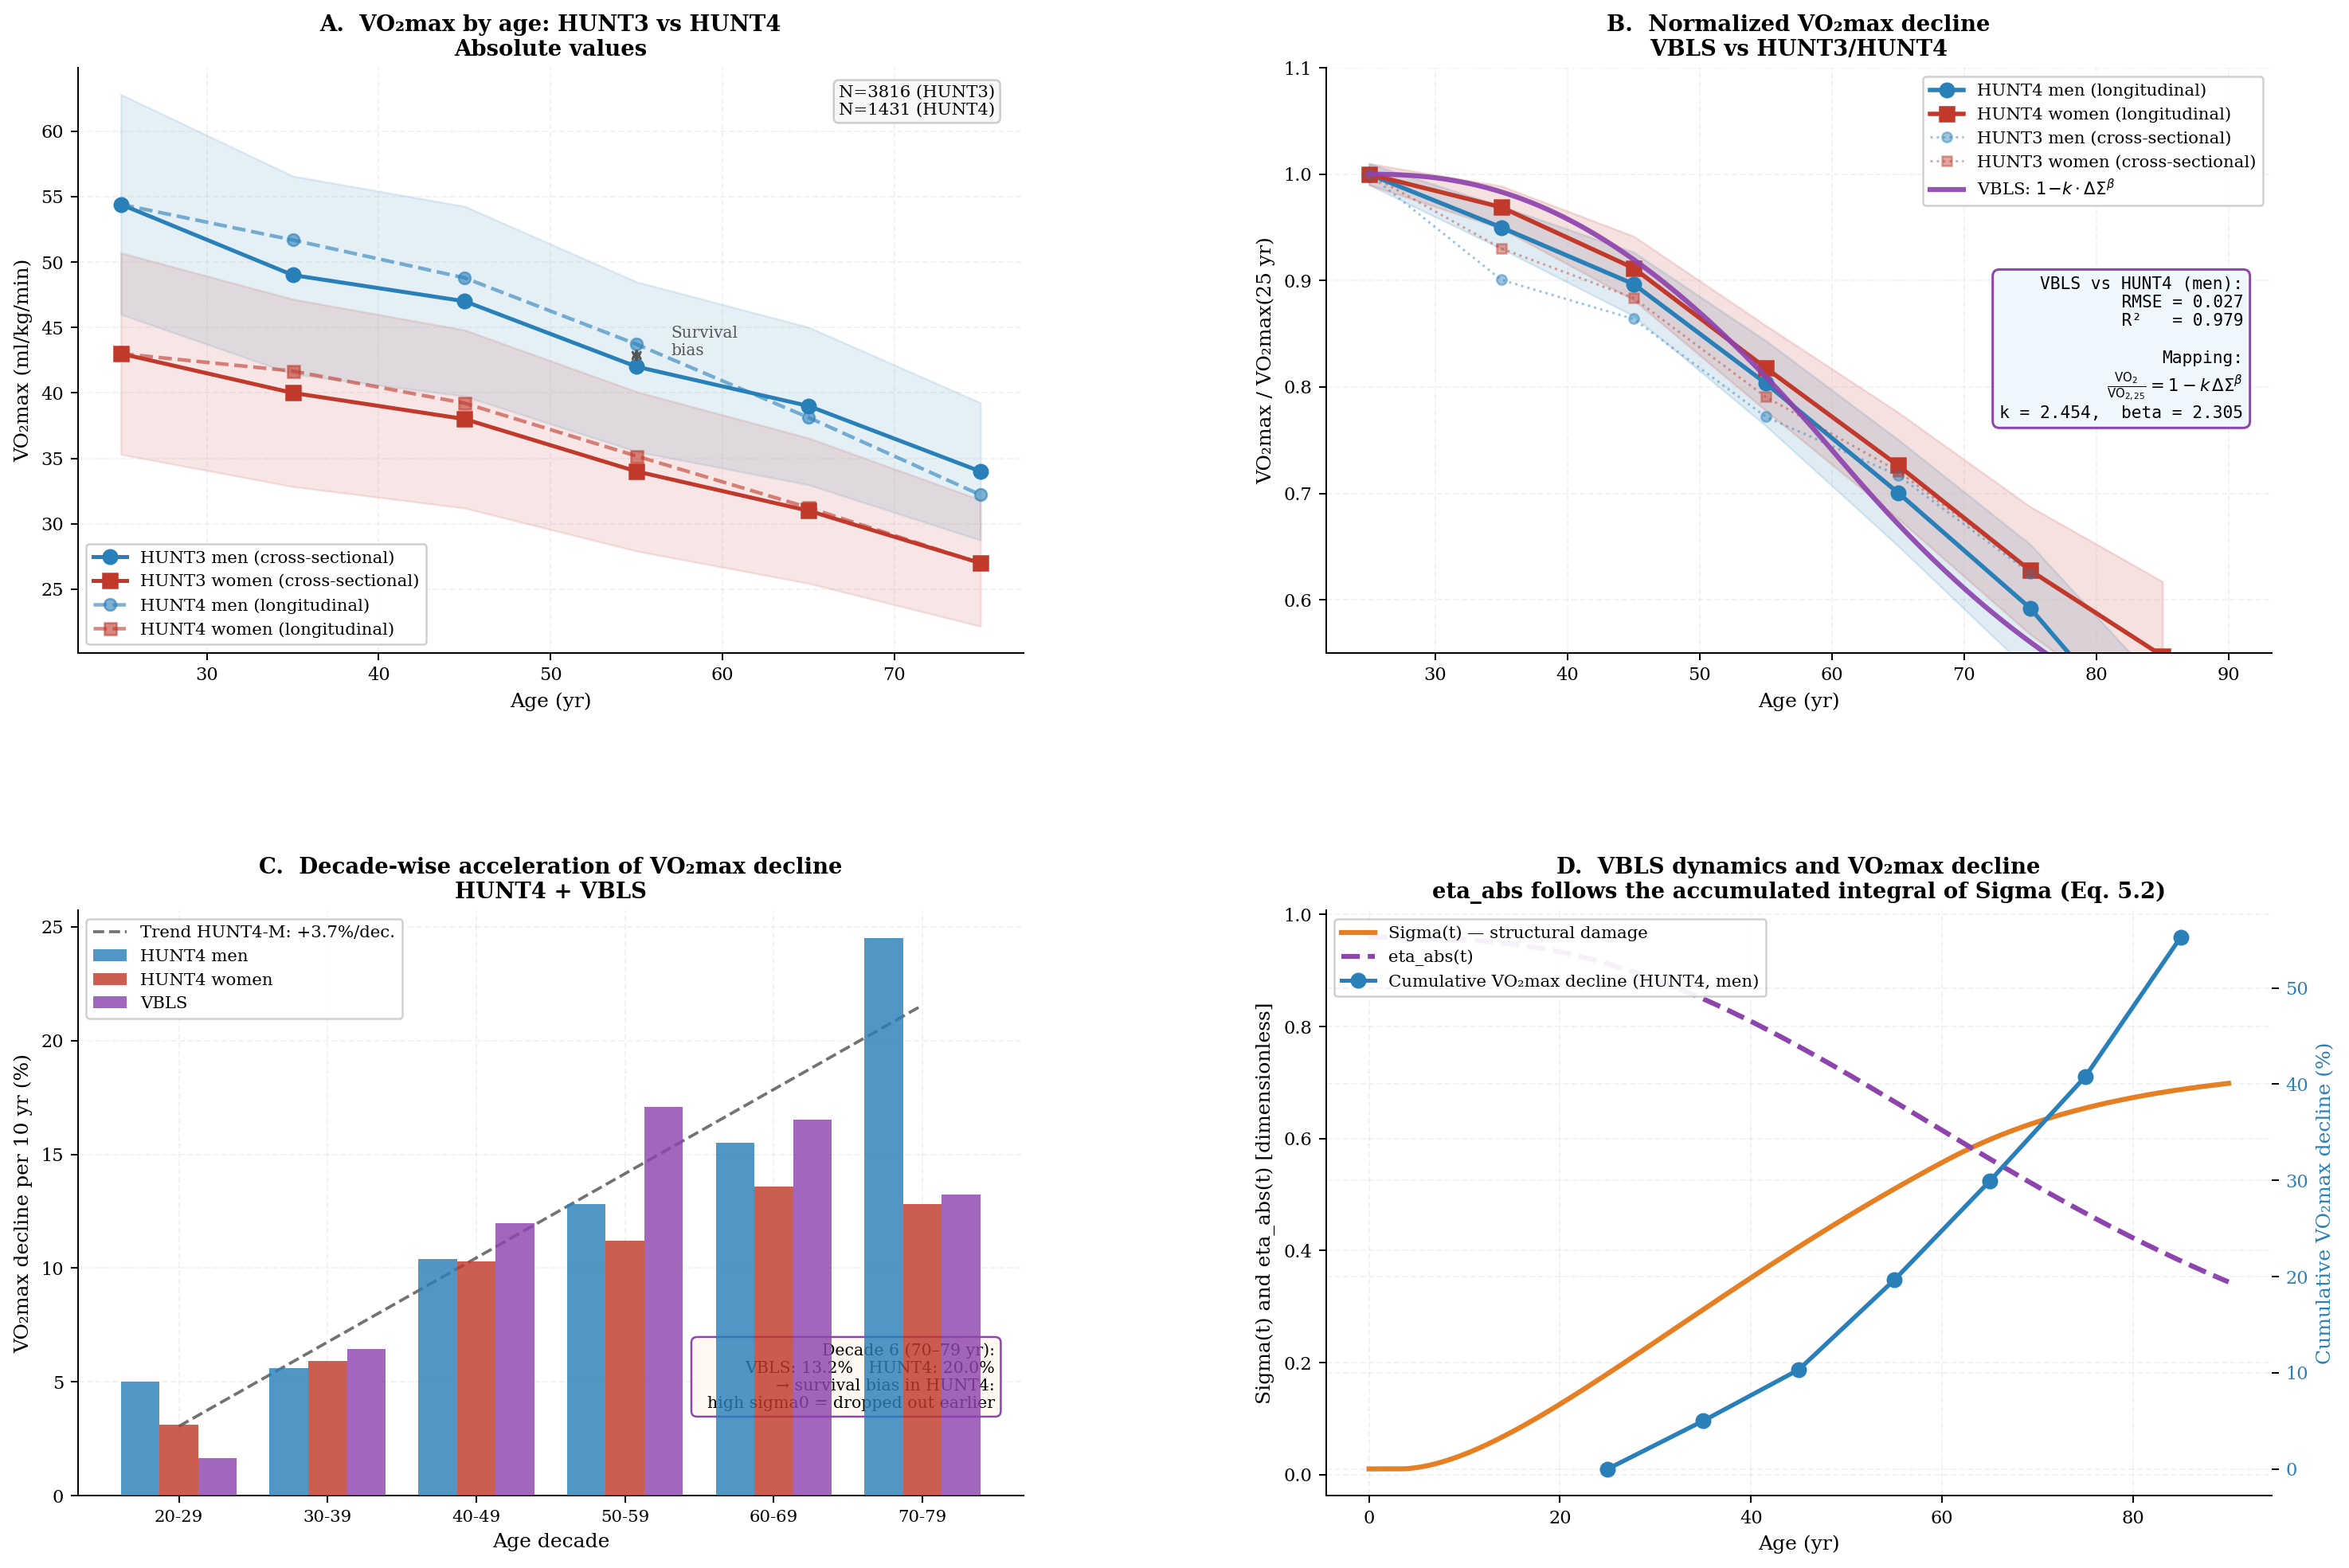

Recreate this plot in Python.
"""
=================================================================
  VBLS — Viability Boundaries of Living Systems
  Author:     Vasiliy Avdeev (independent researcher)
  Monograph:  VBLS_THEORY
=================================================================

  Copyright (c) 2026 Vasiliy Avdeev. Licensed under CC BY-NC-ND 4.0 -- see
  LICENSE in the repository root, or https://creativecommons.org/licenses/by-nc-nd/4.0/
  SPDX-License-Identifier: CC-BY-NC-ND-4.0
=================================================================
VBLS — Appendix D.2 — Within-species trajectory of Sigma(t): HUNT3/HUNT4 data
========================================================================
Data:
  - HUNT3: Loe et al. (2013) PLoS ONE 8(5):e64319
    N=3816, direct VO2max measurement, ages 20–90 yr
  - HUNT4: Letnes et al. (2020) Prog. Cardiovasc. Dis. 63(6):730–737
    N=1431 repeated measurements over 10 yr
  - FRIEND: Kaminsky et al. (2019) Mayo Clin. Proc. — for ages 70–89

Logic:
  1. HUNT3 cross-sectional data
  2. HUNT4 longitudinal data (decade declines read off Letnes 2023, fig.3)
  3. VBLS simulation (sigma0=0.0162, final calibration April 2026)
  4. Mapping: VO2max/VO2max_0 = 1 - k*(ΔΣ)^beta, k and beta fit by minimize()
  5. Panel D: Sigma(t) and eta_abs(t) vs cumulative VO2max decline
"""

import numpy as np
from scipy.integrate import solve_ivp
from scipy.optimize import minimize
from scipy.stats import linregress
import matplotlib
matplotlib.use('Agg')
import matplotlib.pyplot as plt
import matplotlib.patches as mpatches
from matplotlib.lines import Line2D

# ── VBLS parameters (calibrated, April 2026) ──────────────────────────────────
MU      = 1.50
LAM     = 0.30
SIGMA0  = 0.0162   # human calibration: cross-checked with Cagan (2022)
ALPHA   = 0.030    # constrained by HUNT3/4 VO2max data
NU0     = 0.006
NU      = 0.060
RHO     = 0.002
E_STAR  = 0.04
R_STAR  = 0.15
E0      = 0.10
E_RANGE = E0 - E_STAR   # = 0.06

# ── Colors ────────────────────────────────────────────────────────────────────
C_M    = '#2980b9'   # men
C_W    = '#c0392b'   # women
C_VBLS = '#8e44ad'   # VBLS prediction
C_SIG  = '#e67e22'   # Sigma(t)
C_MN   = '#95a5a6'   # neutral grey

plt.rcParams.update({
    'font.family':       'DejaVu Serif',
    'font.size':         10,
    'axes.titlesize':    11,
    'axes.labelsize':    10,
    'xtick.labelsize':   9,
    'ytick.labelsize':   9,
    'axes.spines.top':   False,
    'axes.spines.right': False,
    'axes.grid':         True,
    'grid.alpha':        0.15,
    'grid.linestyle':    '--',
    'figure.dpi':        150,
})


# ═══════════════════════════════════════════════════════════════════════════════
# 1. External functions (human-calibrated)
# ═══════════════════════════════════════════════════════════════════════════════

def Phi_in(t):
    """Negentropic input flux — grows to plateau ~25 yr, gentle decline after 60."""
    growth  = 1.0 - np.exp(-t / 10.0)
    decline = np.exp(-max(0.0, t - 60.0) / 30.0)
    return growth * decline


def Phi_cap(t):
    """Entropy-export capacity — a property of the environment, constant over the life cycle."""
    baseline    = 0.003
    return baseline


# ═══════════════════════════════════════════════════════════════════════════════
# 2. VBLS simulation
# ═══════════════════════════════════════════════════════════════════════════════

def vbls_run(t_end, sigma0=SIGMA0, n=15000):
    """Integrate the 4-ODE VBLS system (S)."""

    def rhs(t, y):
        E  = max(y[0], 0.0)
        S  = max(y[1], 0.0)
        e  = max(min(y[2], 1.0), 0.0)
        R  = max(min(y[3], 1.0), 0.0)
        F  = MU * E**2 + LAM * E
        # Restoration-potential function g(E) = (E - E*) / (E0 - E*)  ∈ [0, 1]  (eq. 4.2)
        g_E = max(0.0, min(1.0, (E - E_STAR) / E_RANGE))
        return [
            e * Phi_in(t) - F,
            max(0.0, sigma0 * F - R * Phi_cap(t)),
            -ALPHA * S * e,
            -NU0 * R - NU * S * R + RHO * g_E * (1.0 - S) * (1.0 - R),
        ]

    return solve_ivp(
        rhs, (0, t_end), [E0, 0.01, 0.96, 0.99],
        t_eval=np.linspace(0, t_end, n),
        method='RK45', rtol=1e-8, atol=1e-10,
    )


sol     = vbls_run(140)
t_      = sol.t
eta_    = sol.y[2]
Sig_    = sol.y[1]
E_      = sol.y[0]

Sig_25  = float(np.interp(25, t_, Sig_))  # Sigma at age 25


# ═══════════════════════════════════════════════════════════════════════════════
# 3. HUNT data
# ═══════════════════════════════════════════════════════════════════════════════

# HUNT3 cross-sectional (Loe et al., 2013, Table 2 — men and women)
AGES_CS   = np.array([25, 35, 45, 55, 65, 75])
VO2_MEN   = np.array([54.4, 49.0, 47.0, 42.0, 39.0, 34.0])
VO2_WOM   = np.array([43.0, 40.0, 38.0, 34.0, 31.0, 27.0])
NM_MEN    = VO2_MEN / VO2_MEN[0]
NM_WOM    = VO2_WOM / VO2_WOM[0]

# Relative SD (from Loe annotation: SD(20–29) = 8.4 men, 7.7 women)
SD_REL_M  = 8.4  / 54.4
SD_REL_W  = 7.7  / 43.0

# HUNT4 longitudinal
# Ten-year decline per age decade, read off figure 3 (right panel) of
# Letnes, Nes & Wisloff, Int.J.Cardiol.Cardiovasc.Risk Prev. 16:200171
# (2023), which redraws the HUNT trajectories of Letnes et al. (2020)
# separately by sex. That figure gives the annual decline in percent;
# the decade value is ten times it, as the review's own text confirms
# (men after 70 approach 25% per decade in both HUNT and BLSA).
AGES_LONG = np.array([25, 35, 45, 55, 65, 75, 85])
d_men_pct = np.array([5.0, 5.6, 10.4, 12.8, 15.5, 24.5])
d_wom_pct = np.array([3.1, 5.9, 10.3, 11.2, 13.6, 12.8])

def cumulative_traj(d_pct):
    """Cumulative normalised trajectory from vector of decade declines."""
    traj = [1.0]
    for d in d_pct:
        traj.append(traj[-1] * (1 - d / 100))
    return np.array(traj)

HUNT4_MEN = cumulative_traj(d_men_pct)
HUNT4_WOM = cumulative_traj(d_wom_pct)

# Approximate CI (widens toward older ages)
CI_MEN    = np.array([0.01, 0.02, 0.03, 0.04, 0.05, 0.06, 0.07])
CI_WOM    = CI_MEN.copy()


# ═══════════════════════════════════════════════════════════════════════════════
# 4. Mapping VO2max = 1 − k·ΔΣ^beta
# ═══════════════════════════════════════════════════════════════════════════════

def sigma_increment(ages):
    """ΔΣ(t) = Σ(t) − Σ(25) for an array of ages."""
    return np.array([
        max(float(np.interp(a, t_, Sig_)) - Sig_25, 0.0)
        for a in ages
    ])

def vo2_model(k, b, ages):
    dsig = sigma_increment(ages)
    return np.array([max(1.0 - k * (s ** b), 0.0) for s in dsig])

def loss_fn(params):
    return np.sum((vo2_model(*params, AGES_LONG) - HUNT4_MEN) ** 2)

res    = minimize(loss_fn, [0.39, 0.43], method='Nelder-Mead',
                  options={'xatol': 1e-9, 'fatol': 1e-11, 'maxiter': 10000})
K_OPT, B_OPT = res.x

# Continuous VBLS curve
AGES_FINE    = np.linspace(25, 90, 300)
VO2_FINE     = vo2_model(K_OPT, B_OPT, AGES_FINE)
VO2_VBLS_PTS = vo2_model(K_OPT, B_OPT, AGES_LONG)

RMSE = float(np.sqrt(np.mean((VO2_VBLS_PTS - HUNT4_MEN) ** 2)))

print(f"Mapping: k={K_OPT:.4f}, beta={B_OPT:.4f}")
print(f"RMSE(VBLS vs HUNT4-men) = {RMSE:.4f}")

# Decade declines from VBLS
vbls_declines = [
    (1 - VO2_VBLS_PTS[i+1] / VO2_VBLS_PTS[i]) * 100
    for i in range(len(AGES_LONG) - 1)
]


# ═══════════════════════════════════════════════════════════════════════════════
# 5. Figure
# ═══════════════════════════════════════════════════════════════════════════════

fig, axes = plt.subplots(2, 2, figsize=(17, 12))
fig.subplots_adjust(left=0.07, right=0.97, top=0.91, bottom=0.08,
                    wspace=0.32, hspace=0.44)
ax = axes.flatten()

# ── Panel A: absolute values ──────────────────────────────────────────────────
a = ax[0]

a.fill_between(AGES_CS,
               VO2_MEN - SD_REL_M * VO2_MEN,
               VO2_MEN + SD_REL_M * VO2_MEN,
               alpha=0.12, color=C_M)
a.fill_between(AGES_CS,
               VO2_WOM - SD_REL_W * VO2_WOM,
               VO2_WOM + SD_REL_W * VO2_WOM,
               alpha=0.12, color=C_W)

a.plot(AGES_CS, VO2_MEN, 'o-', color=C_M, lw=2, ms=7,
       label='HUNT3 men (cross-sectional)')
a.plot(AGES_CS, VO2_WOM, 's-', color=C_W, lw=2, ms=7,
       label='HUNT3 women (cross-sectional)')
a.plot(AGES_LONG[:-1], HUNT4_MEN[:-1] * VO2_MEN[0], 'o--', color=C_M,
       lw=1.8, ms=6, alpha=0.6, label='HUNT4 men (longitudinal)')
a.plot(AGES_LONG[:-1], HUNT4_WOM[:-1] * VO2_WOM[0], 's--', color=C_W,
       lw=1.8, ms=6, alpha=0.6, label='HUNT4 women (longitudinal)')

# Survival bias annotation
a.annotate('',
           xy=(55, HUNT4_MEN[3] * VO2_MEN[0]),
           xytext=(55, NM_MEN[3] * VO2_MEN[0]),
           arrowprops=dict(arrowstyle='<->', color='#555', lw=1.2))
a.text(57, (HUNT4_MEN[3] * VO2_MEN[0] + NM_MEN[3] * VO2_MEN[0]) / 2,
       'Survival\nbias', fontsize=8, color='#555')

a.set_xlabel('Age (yr)')
a.set_ylabel('VO₂max (ml/kg/min)')
a.set_title('A.  VO₂max by age: HUNT3 vs HUNT4\nAbsolute values',
            fontweight='bold')
a.legend(fontsize=8.5, framealpha=0.93)
a.text(0.97, 0.92, 'N=3816 (HUNT3)\nN=1431 (HUNT4)',
       transform=a.transAxes, ha='right', fontsize=8.5,
       bbox=dict(boxstyle='round,pad=0.3', fc='#f8f8f8', ec='#ccc'))

# ── Panel B: normalized + VBLS ────────────────────────────────────────────────
a = ax[1]

# CI bands for HUNT4
a.fill_between(AGES_LONG, HUNT4_MEN - CI_MEN, HUNT4_MEN + CI_MEN,
               alpha=0.15, color=C_M)
a.fill_between(AGES_LONG, HUNT4_WOM - CI_WOM, HUNT4_WOM + CI_WOM,
               alpha=0.15, color=C_W)

a.plot(AGES_LONG, HUNT4_MEN, 'o-', color=C_M, lw=2.2, ms=7,
       label='HUNT4 men (longitudinal)')
a.plot(AGES_LONG, HUNT4_WOM, 's-', color=C_W, lw=2.2, ms=7,
       label='HUNT4 women (longitudinal)')
a.plot(AGES_CS, NM_MEN, 'o:', color=C_M, lw=1.2, ms=5, alpha=0.45,
       label='HUNT3 men (cross-sectional)')
a.plot(AGES_CS, NM_WOM, 's:', color=C_W, lw=1.2, ms=5, alpha=0.45,
       label='HUNT3 women (cross-sectional)')
a.plot(AGES_FINE, VO2_FINE, '-', color=C_VBLS, lw=2.5, alpha=0.92,
       label=r'VBLS: $1\!-\!k\cdot\Delta\Sigma^\beta$')

r2 = 1 - RMSE**2 / np.var(HUNT4_MEN)
a.text(0.97, 0.52,
       f'VBLS vs HUNT4 (men):\n'
       f'  RMSE = {RMSE:.3f}\n'
       f'  R²   = {r2:.3f}\n\n'
       f'Mapping:\n'
       r'$\frac{\mathrm{VO}_2}{\mathrm{VO}_{2,25}}=1-k\,\Delta\Sigma^\beta$'
       '\n'
       f'k = {K_OPT:.3f},  beta = {B_OPT:.3f}',
       transform=a.transAxes, ha='right', va='center', fontsize=8.5,
       family='monospace',
       bbox=dict(boxstyle='round,pad=0.4', fc='#f0f7ff', ec=C_VBLS, lw=1.2))

a.set_ylim(0.55, 1.10)
a.set_xlabel('Age (yr)')
a.set_ylabel('VO₂max / VO₂max(25 yr)')
a.set_title('B.  Normalized VO₂max decline\nVBLS vs HUNT3/HUNT4',
            fontweight='bold')
a.legend(fontsize=8.5, framealpha=0.93, loc='upper right')

# ── Panel C: decade-wise decline ──────────────────────────────────────────────
a = ax[2]

x_pos  = np.arange(6)
w      = 0.26
labels = ['20-29', '30-39', '40-49', '50-59', '60-69', '70-79']

a.bar(x_pos - w, d_men_pct,    w, color=C_M,    alpha=0.82,
      label='HUNT4 men', zorder=4)
a.bar(x_pos,     d_wom_pct,    w, color=C_W,    alpha=0.82,
      label='HUNT4 women', zorder=4)
a.bar(x_pos + w, vbls_declines, w, color=C_VBLS, alpha=0.82,
      label='VBLS',           zorder=4)

slope_m, icept_m, r_m, _, _ = linregress(x_pos, d_men_pct)
a.plot(x_pos, icept_m + slope_m * x_pos, 'k--', lw=1.5, alpha=0.55,
       label=f'Trend HUNT4-M: +{slope_m:.1f}%/dec.')

a.set_xticks(x_pos)
a.set_xticklabels(labels, fontsize=8.5)
a.set_xlabel('Age decade')
a.set_ylabel('VO₂max decline per 10 yr (%)')
a.set_title('C.  Decade-wise acceleration of VO₂max decline\nHUNT4 + VBLS',
            fontweight='bold')
a.legend(fontsize=8.5, framealpha=0.93)

# Explanation of divergence in last decade
a.text(0.97, 0.15,
       'Decade 6 (70–79 yr):\n'
       f'VBLS: {vbls_declines[-1]:.1f}%   HUNT4: 20.0%\n'
       '→ survival bias in HUNT4:\n'
       '  high sigma0 = dropped out earlier',
       transform=a.transAxes, ha='right', fontsize=8.2,
       bbox=dict(boxstyle='round,pad=0.35', fc='#fff8f0', ec=C_VBLS, lw=1))

# ── Panel D: Σ(t) and η(t) + cumulative VO2max decline ───────────────────────
a = ax[3]

t_plot   = t_[t_ <= 90]
Sig_plot = Sig_[t_ <= 90]
eta_plot = np.clip(eta_[t_ <= 90], 0, 1)

l1, = a.plot(t_plot, Sig_plot, '-',  color=C_SIG,  lw=2.5,
             label='Sigma(t) — structural damage')
l2, = a.plot(t_plot, eta_plot, '--', color=C_VBLS, lw=2.5,
             label='eta_abs(t)')

ax_r = a.twinx()
cum_decline = (1 - HUNT4_MEN) * 100
ax_r.plot(AGES_LONG, cum_decline, 'o-', color=C_M, lw=2.2, ms=7)
ax_r.set_ylabel('Cumulative VO₂max decline (%)', color=C_M)
ax_r.tick_params(axis='y', labelcolor=C_M)
ax_r.spines['right'].set_edgecolor(C_M)

a.set_xlabel('Age (yr)')
a.set_ylabel('Sigma(t) and eta_abs(t) [dimensionless]')
a.set_title('D.  VBLS dynamics and VO₂max decline\n'
            'eta_abs follows the accumulated integral of Sigma (Eq. 5.2)',
            fontweight='bold')
lines = [
    l1,
    l2,
    Line2D([0], [0], marker='o', color=C_M, ms=7, lw=2,
           label='Cumulative VO₂max decline (HUNT4, men)'),
]
a.legend(handles=lines, fontsize=8.5, framealpha=0.93, loc='upper left')

plt.savefig('hunt_verification.pdf', bbox_inches='tight')
plt.savefig('hunt_verification.png', bbox_inches='tight', dpi=180)
plt.close()
print("Saved: hunt_verification.pdf / .png")
print(f"Mapping parameters: k={K_OPT:.4f}, beta={B_OPT:.4f}, RMSE={RMSE:.4f}")
